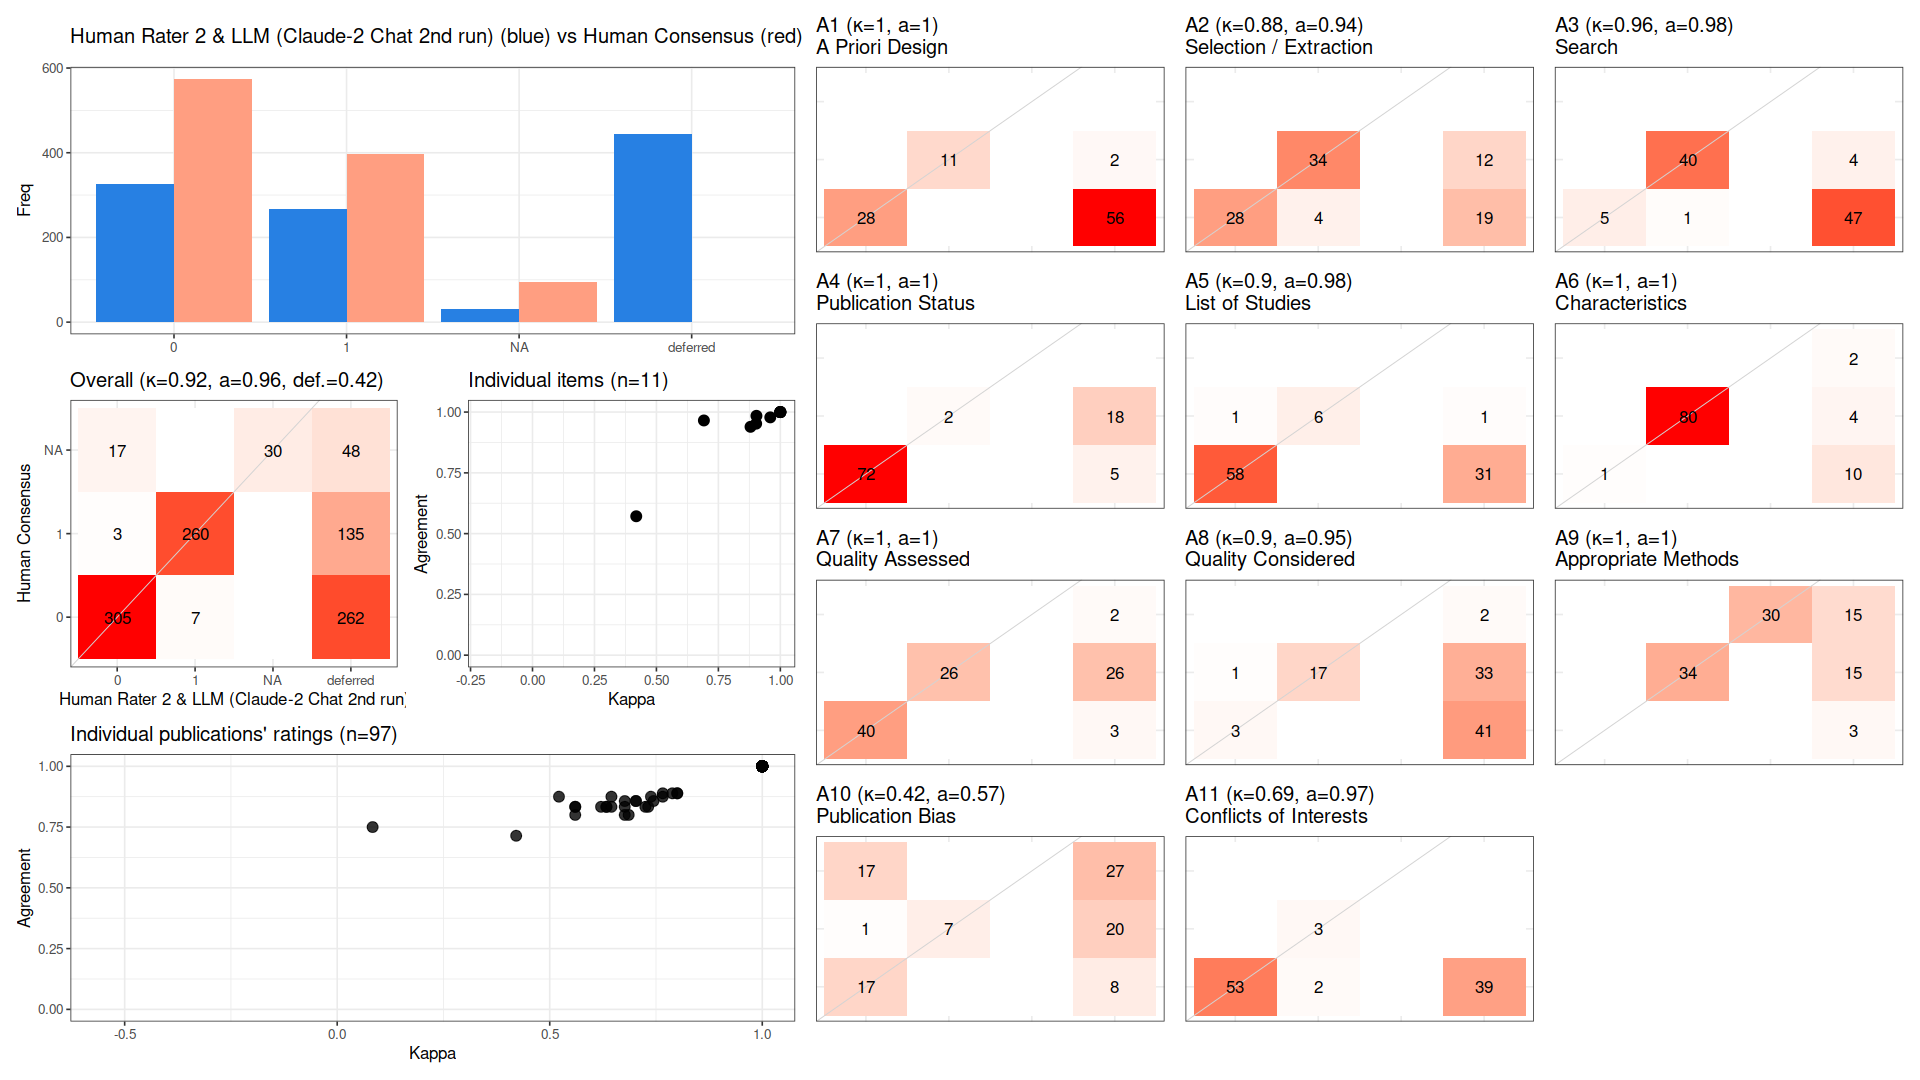

The table this chart was drawn from, first rows:
, cohen_kappa_w, cohen_kappa_w_ci_low, cohen_kappa_w_ci_high, agreement, agreement_ci_low, agreement_ci_high, deferring_fraction, deferring_fraction_ci_low, deferring_fraction_ci_high
combined, 0.9217, 0.8935, 0.9477, 0.9566, 0.9411, 0.9711, 0.4171, 0.3861, 0.448
A1, 1, NA, NA, 1, NA, NA, 0.5979, NA, NA
A2, 0.8797, NA, NA, 0.9394, NA, NA, 0.3196, NA, NA
A3, 0.9595, NA, NA, 0.9783, NA, NA, 0.5258, NA, NA
A4, 1, NA, NA, 1, NA, NA, 0.2371, NA, NA
A5, 0.9036, NA, NA, 0.9846, NA, NA, 0.3299, NA, NA
A6, 1, NA, NA, 1, NA, NA, 0.1649, NA, NA
A7, 1, NA, NA, 1, NA, NA, 0.3196, NA, NA
A8, 0.9024, NA, NA, 0.9524, NA, NA, 0.7835, NA, NA
A9, 1, NA, NA, 1, NA, NA, 0.3402, NA, NA
A10, 0.4186, NA, NA, 0.5714, NA, NA, 0.567, NA, NA
A11, 0.6916, NA, NA, 0.9655, NA, NA, 0.4021, NA, NA
